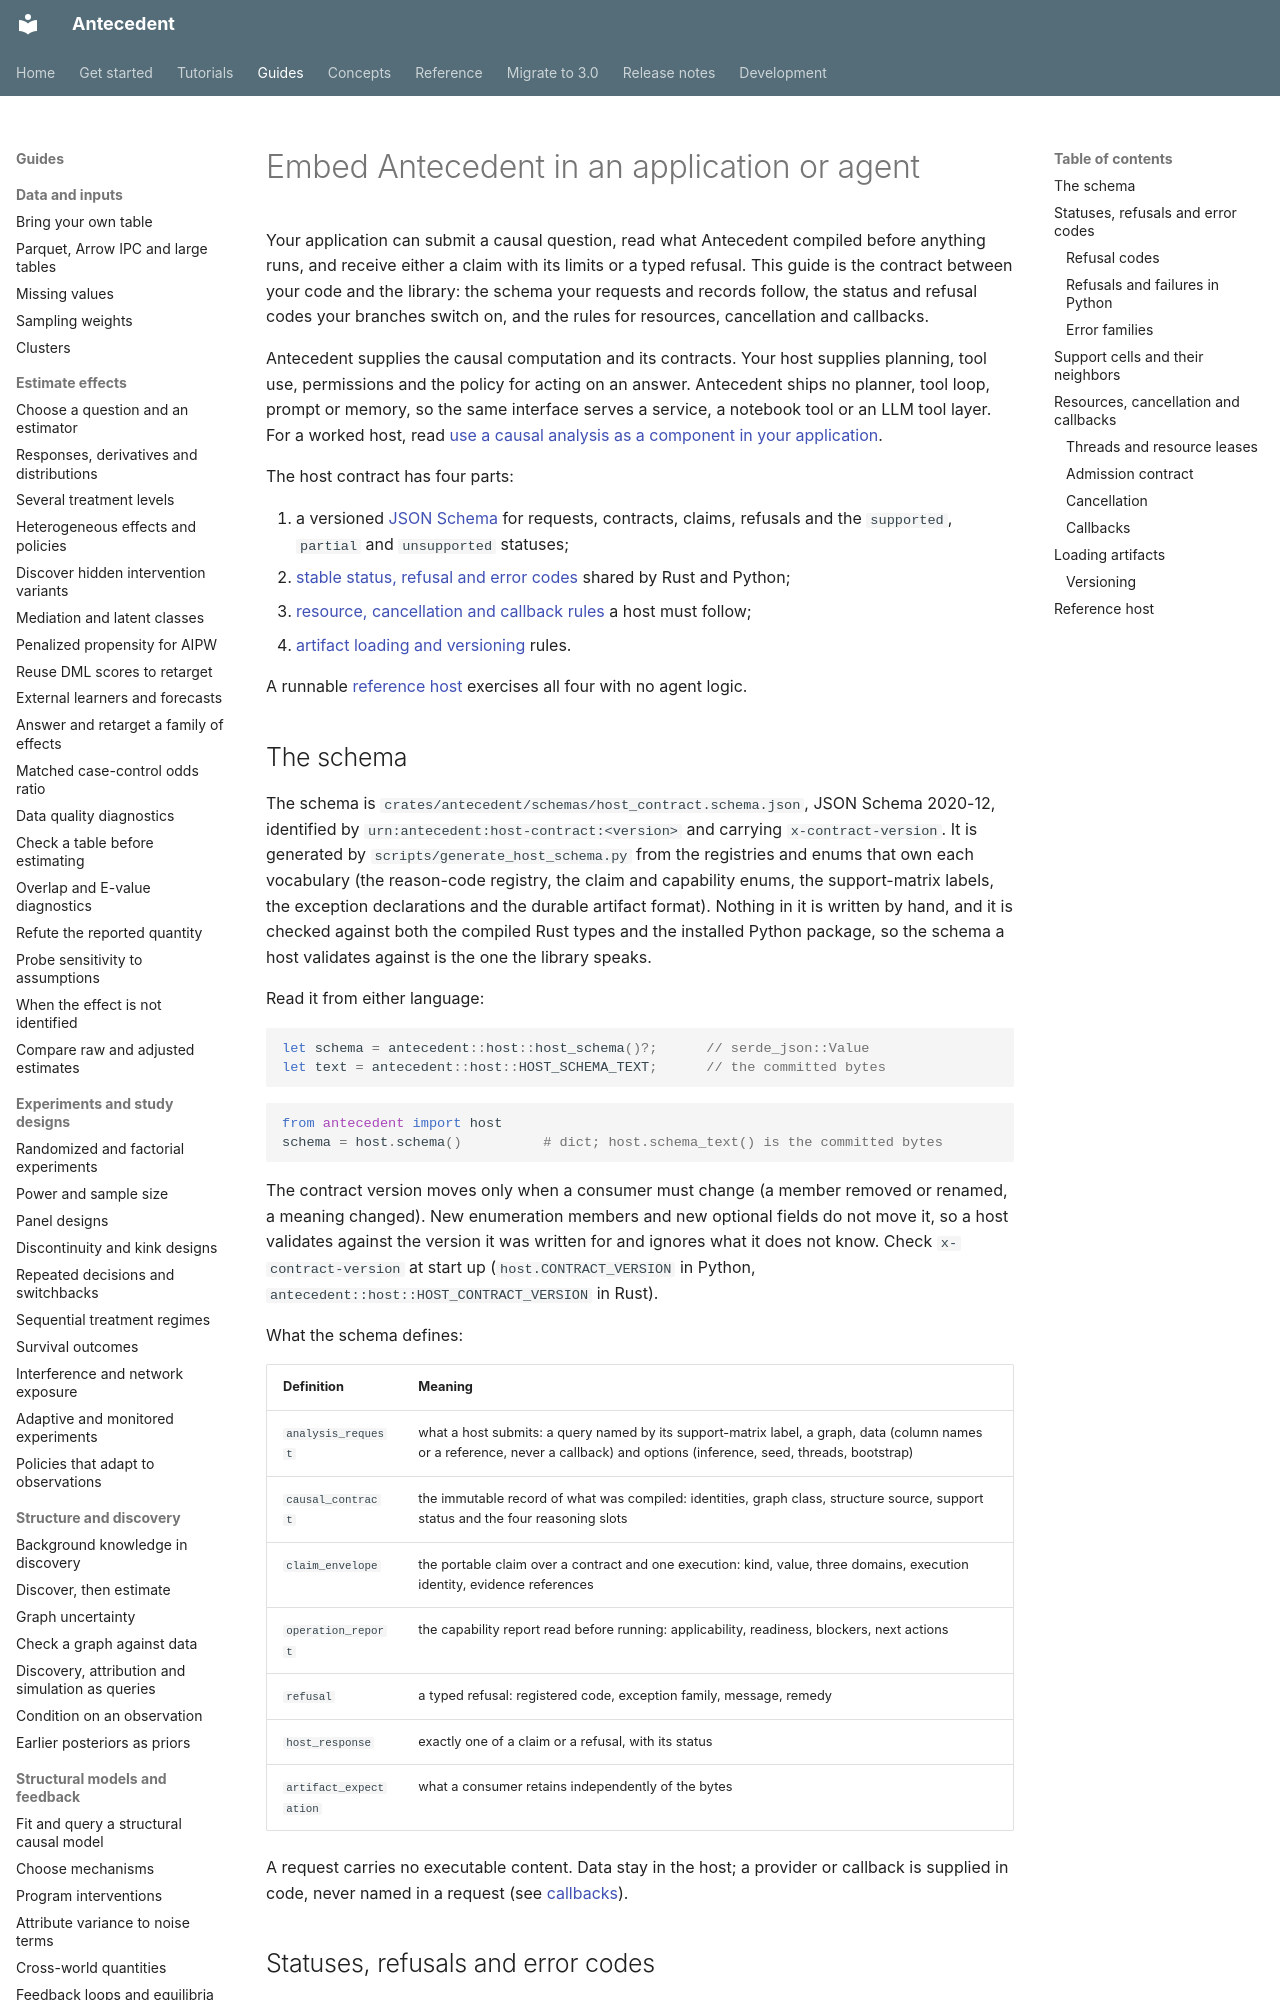

repository: iridae-dev/antecedent · page: guides/build/embedding/index.html · generator: mkdocs

# Embed Antecedent in an application or agent

Your application can submit a causal question, read what Antecedent compiled before anything runs, and receive either a claim with its limits or a typed refusal. This guide is the contract between your code and the library: the schema your requests and records follow, the status and refusal codes your branches switch on, and the rules for resources, cancellation and callbacks.

Antecedent supplies the causal computation and its contracts. Your host supplies planning, tool use, permissions and the policy for acting on an answer. Antecedent ships no planner, tool loop, prompt or memory, so the same interface serves a service, a notebook tool or an LLM tool layer. For a worked host, read [use a causal analysis as a component in your application](../../tutorials/application-component.md).

The host contract has four parts:

1. a versioned [JSON Schema](#the-schema) for requests, contracts, claims, refusals and the `supported`, `partial` and `unsupported` statuses;
2. [stable status, refusal and error codes](#statuses-refusals-and-error-codes) shared by Rust and Python;
3. [resource, cancellation and callback rules](#resources-cancellation-and-callbacks) a host must follow;
4. [artifact loading and versioning](#loading-artifacts) rules.

A runnable [reference host](#reference-host) exercises all four with no agent logic.

## The schema

The schema is `crates/antecedent/schemas/host_contract.schema.json`, JSON Schema
2020-12, identified by `urn:antecedent:host-contract:<version>` and carrying
`x-contract-version`. It is generated by `scripts/generate_host_schema.py` from the
registries and enums that own each vocabulary (the reason-code registry, the claim and
capability enums, the support-matrix labels, the exception declarations and the durable
artifact format). Nothing in it is written by hand, and it is checked against both the
compiled Rust types and the installed Python package, so the schema a host validates
against is the one the library speaks.

Read it from either language:

```rust
let schema = antecedent::host::host_schema()?;      // serde_json::Value
let text = antecedent::host::HOST_SCHEMA_TEXT;      // the committed bytes
```

```python
from antecedent import host
schema = host.schema()          # dict; host.schema_text() is the committed bytes
```

The contract version moves only when a consumer must change (a member removed or
renamed, a meaning changed). New enumeration members and new optional fields do not move
it, so a host validates against the version it was written for and ignores what it does
not know. Check `x-contract-version` at start up (`host.CONTRACT_VERSION` in Python,
`antecedent::host::HOST_CONTRACT_VERSION` in Rust).

What the schema defines:

| Definition | Meaning |
| --- | --- |
| `analysis_request` | what a host submits: a query named by its support-matrix label, a graph, data (column names or a reference, never a callback) and options (inference, seed, threads, bootstrap) |
| `causal_contract` | the immutable record of what was compiled: identities, graph class, structure source, support status and the four reasoning slots |
| `claim_envelope` | the portable claim over a contract and one execution: kind, value, three domains, execution identity, evidence references |
| `operation_report` | the capability report read before running: applicability, readiness, blockers, next actions |
| `refusal` | a typed refusal: registered code, exception family, message, remedy |
| `host_response` | exactly one of a claim or a refusal, with its status |
| `artifact_expectation` | what a consumer retains independently of the bytes |

A request carries no executable content. Data stay in the host; a provider or callback
is supplied in code, never named in a request (see [callbacks](#callbacks)).
